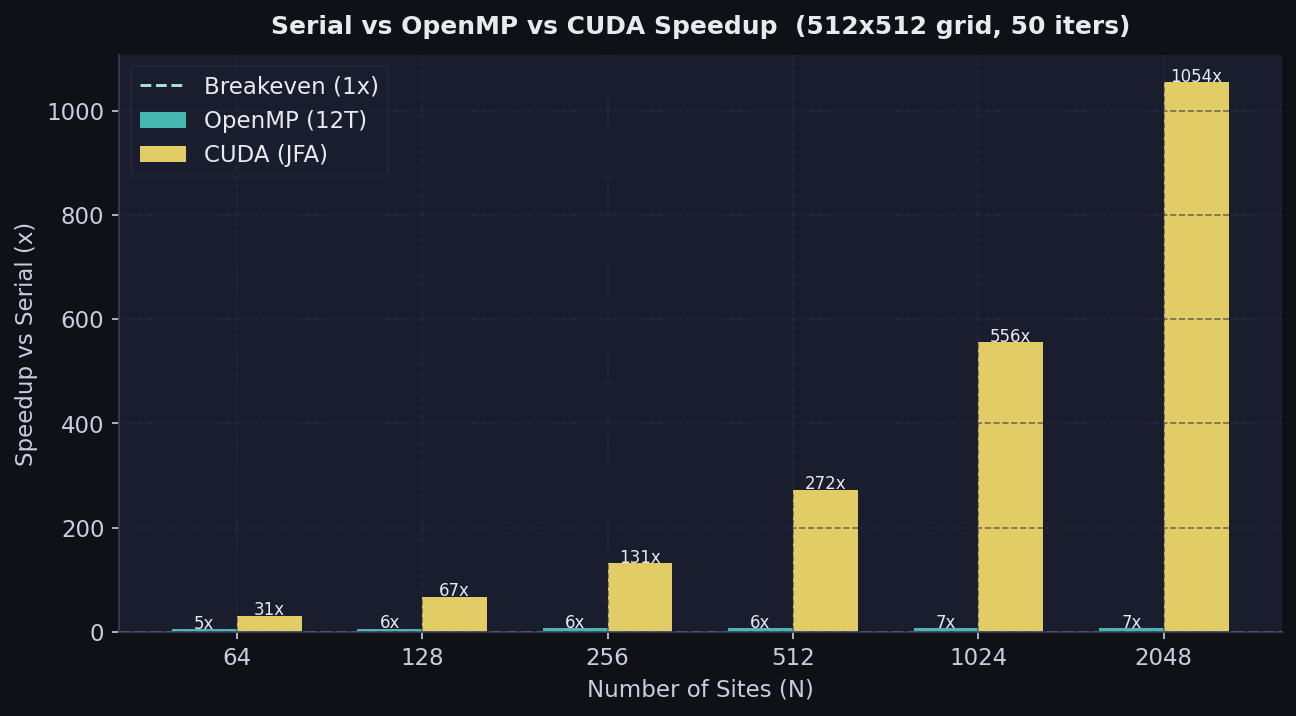

The table this chart was drawn from, first rows:
n_sites, serial_ms, omp_ms, cuda_ms, su_omp, su_cuda
64, 2088, 375.0, 66.7, 5.57, 31.3
128, 4204, 627.8, 61.9, 6.7, 67.9
256, 8284, 1199, 62.9, 6.91, 131.7
512, 15871, 2292, 58.2, 6.92, 272.9
1024, 31229, 4341, 56.1, 7.19, 556.6
2048, 60727, 8531, 57.6, 7.12, 1055
